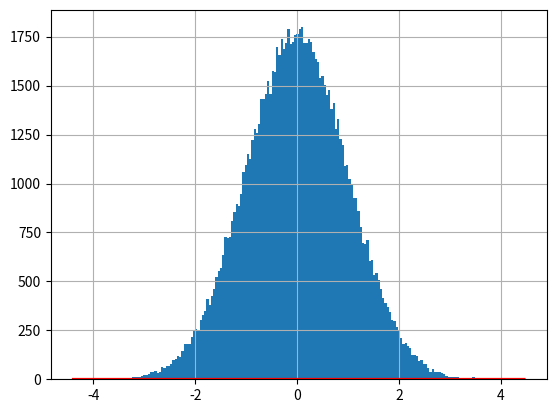

Write the Python code that produced this figure.
# -*- coding: utf-8 -*-

import numpy as np
import matplotlib.pyplot as plt

###################################
# Generowanie probek losowych dla rozkładu normalnego
#

mu, sigma = 0, 1 # mean and standard deviation
s = np.random.normal(mu, sigma, 100000)
# print s

#Verify the mean and the variance
print("Mean: ", abs(mu - np.mean(s)) < 0.01, np.mean(s))
print("Var:  ", abs(sigma - np.std(s, ddof=1)) < 0.01, np.std(s, ddof=1))

count, bins, ignored = plt.hist(s, 200)
plt.plot(bins, 1/(sigma * np.sqrt(2 * np.pi)) *
                np.exp( - (bins - mu)**2 / (2 * sigma**2) ),
          linewidth=2, color='r')
plt.grid(True)
plt.show()

# Więcej o rysowaniu wykresow na stronie:
# http://matplotlib.org/users/pyplot_tutorial.html

######################################
# Zadania
# 1. Narysowac podobny wykres dla rozkładu t_Studenta o n stopniach swobody
#    (wykonać proby dla kilku n)
#    Wygeneruj probki w oparciu o:
#    http://docs.scipy.org/doc/numpy-1.10.1/reference/generated/numpy.random.standard_t.html#numpy.random.standard_t
#


